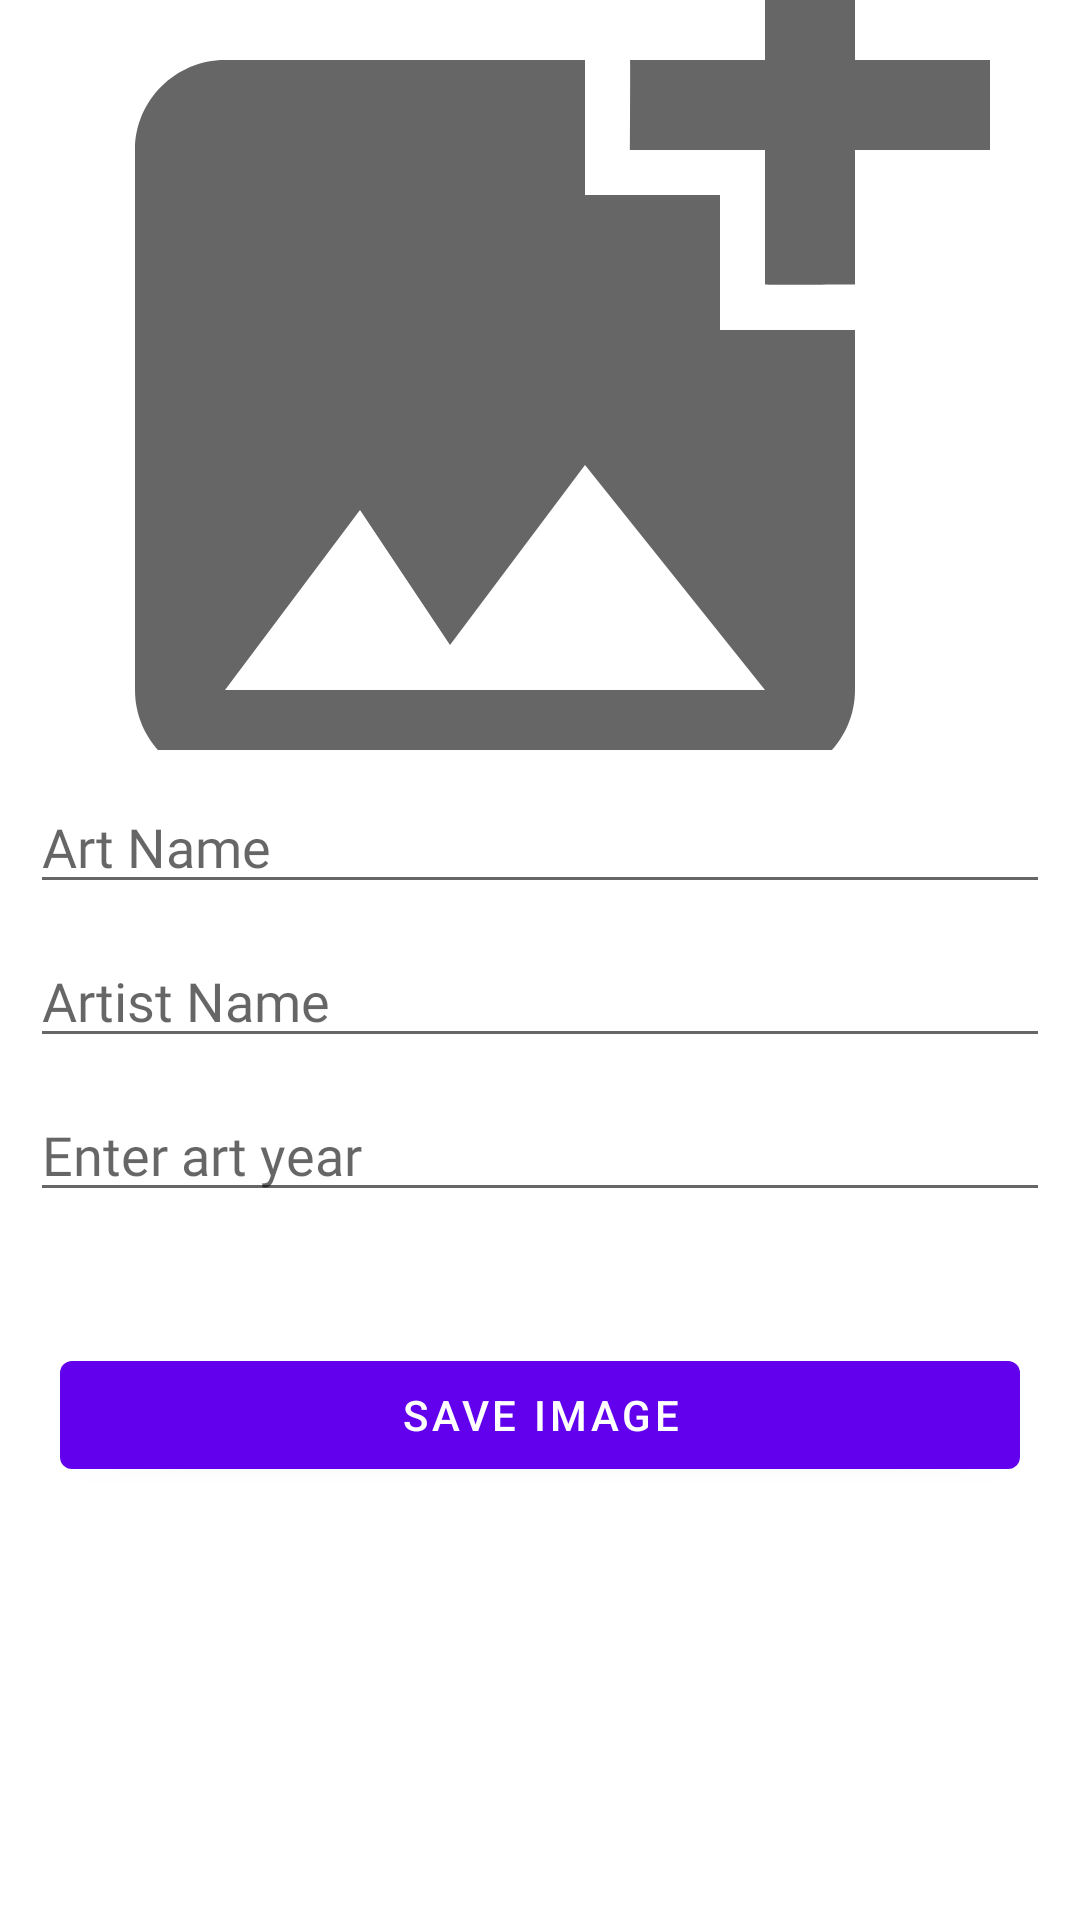

Produce the Android XML layout that renders to this screen, including the resource entries it uses.
<!-- AndroidManifest.xml: application theme Theme.ArtBookTesting -->
<!-- res/layout/fragment_art_details.xml -->
<?xml version="1.0" encoding="utf-8"?>
<layout xmlns:android="http://schemas.android.com/apk/res/android"
    xmlns:tools="http://schemas.android.com/tools"
    xmlns:app="http://schemas.android.com/apk/res-auto">

    <data>

    </data>

    <androidx.constraintlayout.widget.ConstraintLayout
        android:layout_width="match_parent"
        android:layout_height="match_parent"
        tools:context=".ui.fragment.artDetail.ArtDetailsFragment">

        <ImageView
            android:id="@+id/image_view_art"
            android:layout_width="match_parent"
            android:layout_height="250dp"
            android:scaleType="centerCrop"
            app:layout_constraintStart_toStartOf="parent"
            app:layout_constraintEnd_toEndOf="parent"
            app:layout_constraintTop_toTopOf="parent"
            android:src="@drawable/ic_add_photo"
            android:contentDescription="@string/art_image" />

        <EditText
            android:id="@+id/edit_text_art_name"
            android:layout_width="0dp"
            android:layout_height="wrap_content"
            android:layout_margin="@dimen/edit_text_10margin"
            android:fontFamily="@font/roboto_italic"
            android:hint="@string/art_name"
            app:layout_constraintEnd_toEndOf="@id/image_view_art"
            app:layout_constraintStart_toStartOf="@id/image_view_art"
            app:layout_constraintTop_toBottomOf="@+id/image_view_art"
            android:inputType="text"
            android:importantForAutofill="no" />

        <EditText
            android:id="@+id/edit_text_artist_name"
            android:layout_width="0dp"
            android:layout_height="wrap_content"
            android:hint="@string/artist_name"
            android:fontFamily="@font/roboto_italic"
            android:layout_margin="@dimen/edit_text_10margin"
            app:layout_constraintTop_toBottomOf="@+id/edit_text_art_name"
            app:layout_constraintEnd_toEndOf="@id/image_view_art"
            app:layout_constraintStart_toStartOf="@id/image_view_art"
            android:inputType="text"
            android:importantForAutofill="no" />

        <EditText
            android:id="@+id/edit_text_art_year"
            android:layout_width="0dp"
            android:layout_height="wrap_content"
            android:fontFamily="@font/roboto_italic"
            android:hint="@string/art_year"
            android:layout_margin="@dimen/edit_text_10margin"
            app:layout_constraintTop_toBottomOf="@+id/edit_text_artist_name"
            app:layout_constraintEnd_toEndOf="@id/image_view_art"
            app:layout_constraintStart_toStartOf="@id/image_view_art"
            android:importantForAutofill="no"
            android:inputType="text" />

        <Button
            android:id="@+id/button_save"
            android:layout_width="0dp"
            android:layout_height="wrap_content"
            app:layout_constraintStart_toStartOf="@+id/edit_text_art_year"
            android:layout_margin="@dimen/edit_text_10margin"
            app:layout_constraintEnd_toEndOf="@+id/edit_text_art_year"
            app:layout_constraintTop_toBottomOf="@+id/edit_text_art_year"
            app:layout_constraintBottom_toBottomOf="parent"
            app:layout_constraintVertical_bias="0.2"
            android:text="@string/save_image" />

    </androidx.constraintlayout.widget.ConstraintLayout>
</layout>
<!-- resources referenced by this layout -->
<resources>
  <dimen name="edit_text_10margin">10dp</dimen>
  <!-- drawable ic_add_photo (drawable) -->
  <vector xmlns:android="http://schemas.android.com/apk/res/android"
      xmlns:tools="http://schemas.android.com/tools"
      android:width="24dp"
      android:height="24dp"
      android:viewportWidth="24"
      android:viewportHeight="24"
      android:tint="?attr/colorControlNormal"
      tools:ignore="VectorRaster">
    <path
        android:fillColor="@android:color/white"
        android:pathData="M19,7v2.99s-1.99,0.01 -2,0L17,7h-3s0.01,-1.99 0,-2h3L17,2h2v3h3v2h-3zM16,11L16,8h-3L13,5L5,5c-1.1,0 -2,0.9 -2,2v12c0,1.1 0.9,2 2,2h12c1.1,0 2,-0.9 2,-2v-8h-3zM5,19l3,-4 2,3 3,-4 4,5L5,19z"
        tools:ignore="VectorRaster" />
  </vector>
  <string name="art_image">Art Image</string>
  <string name="art_name">Art Name</string>
  <string name="art_year">Enter art year</string>
  <string name="artist_name">Artist Name</string>
  <string name="save_image">Save Image</string>
  <style name="Theme.ArtBookTesting" parent="Theme.MaterialComponents.DayNight.DarkActionBar">
          
          <item name="colorPrimary">@color/purple_500</item>
          <item name="colorPrimaryVariant">@color/purple_700</item>
          <item name="colorOnPrimary">@color/white</item>
          
          <item name="colorSecondary">@color/teal_200</item>
          <item name="colorSecondaryVariant">@color/teal_700</item>
          <item name="colorOnSecondary">@color/black</item>
          
          <item name="android:statusBarColor" tools:targetApi="l">?attr/colorPrimaryVariant</item>
          
      </style>
  <!-- not gathered from this repository: default colours our renderer supplied (Android Studio template values) -->
  <color name="purple_500">#FF6200EE</color>
  <color name="purple_700">#FF3700B3</color>
  <color name="teal_200">#FF03DAC5</color>
  <color name="teal_700">#FF018786</color>
  <color name="black">#FF000000</color>
  <color name="white">#FFFFFFFF</color>
</resources>
